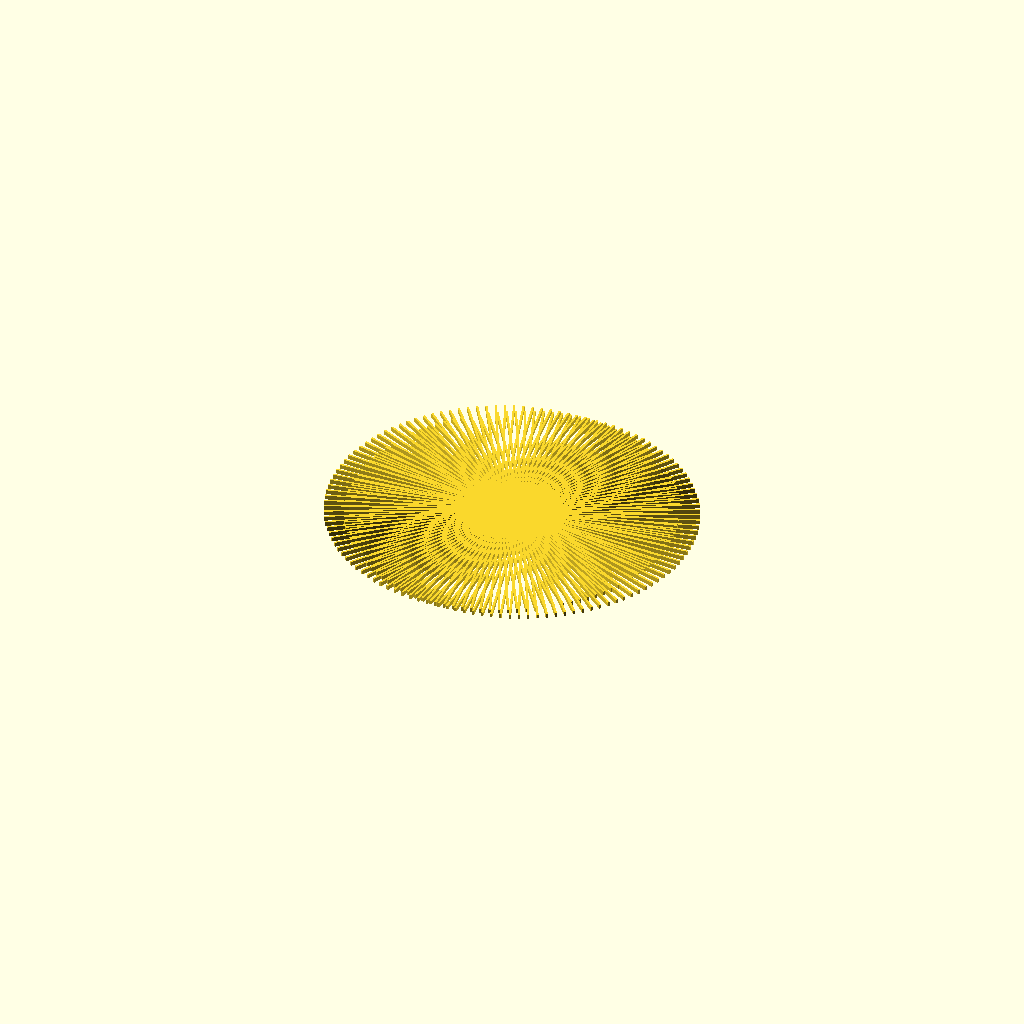
Cell 1: the model at its default parameters.
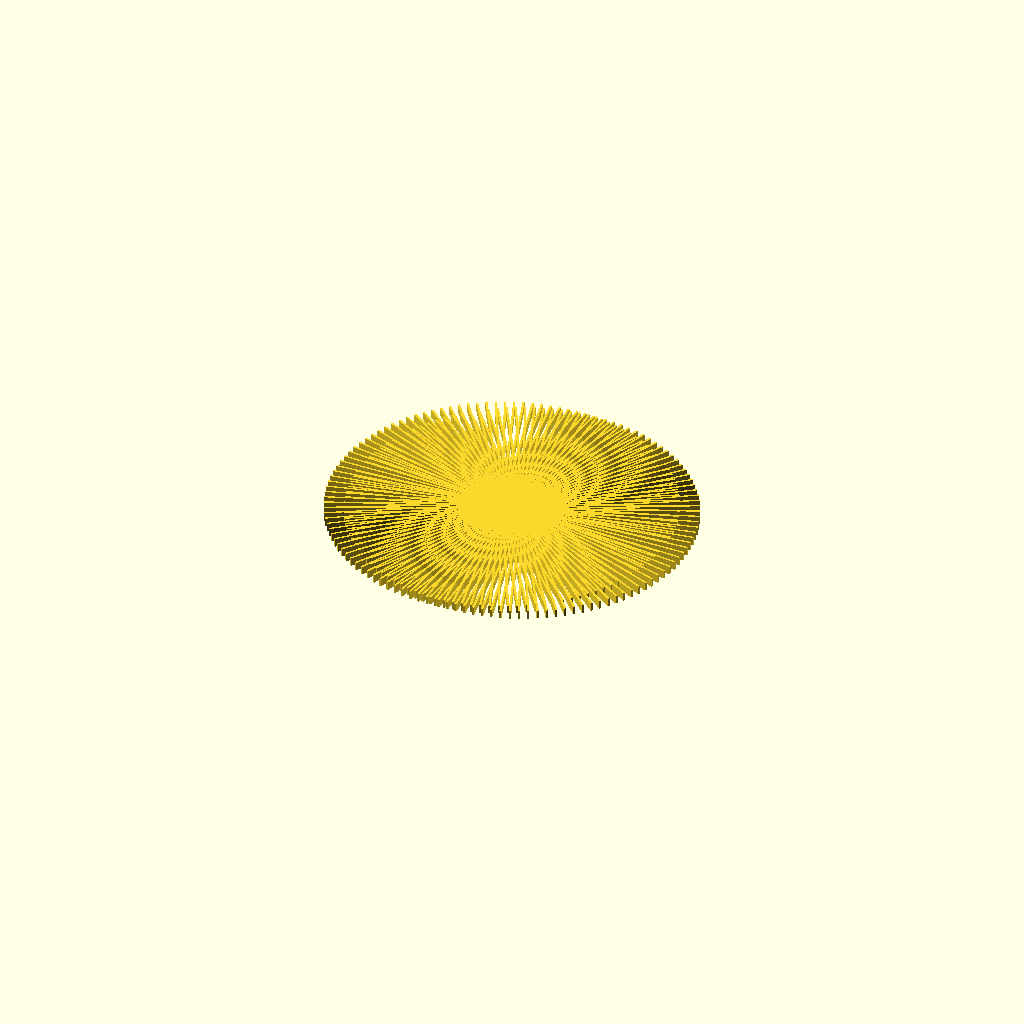
Cell 2: the same model with height1 = 2.
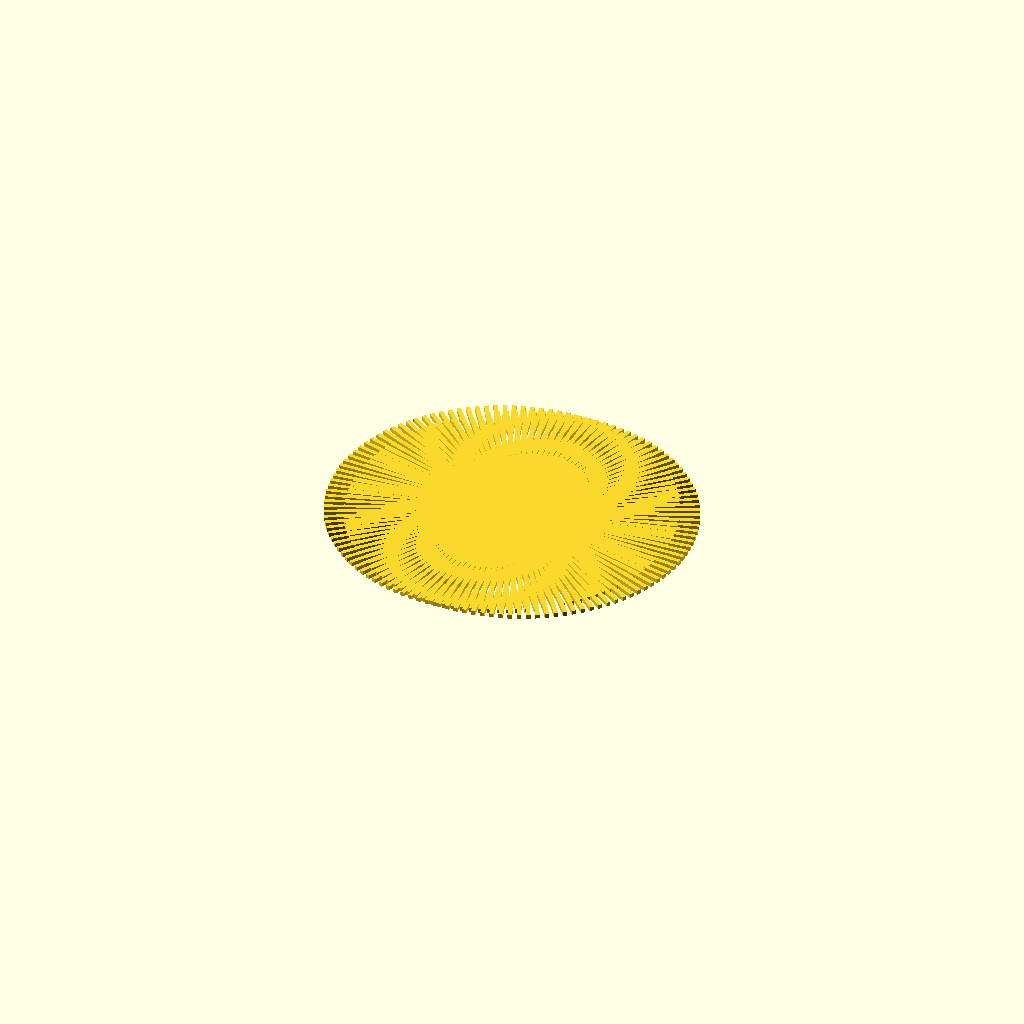
Cell 3 — width1 set to 1, the other parameters unchanged.
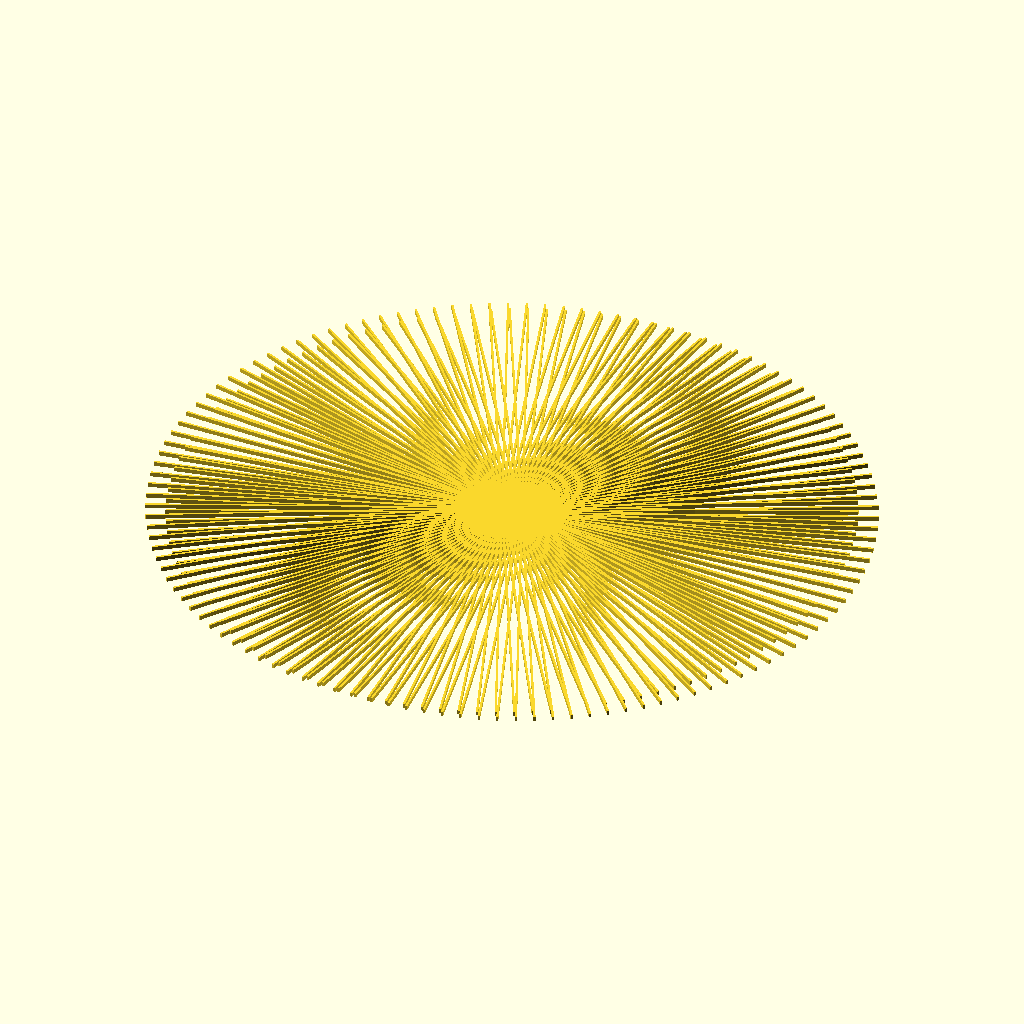
Cell 4 — radius1 set to 80, the other parameters unchanged.
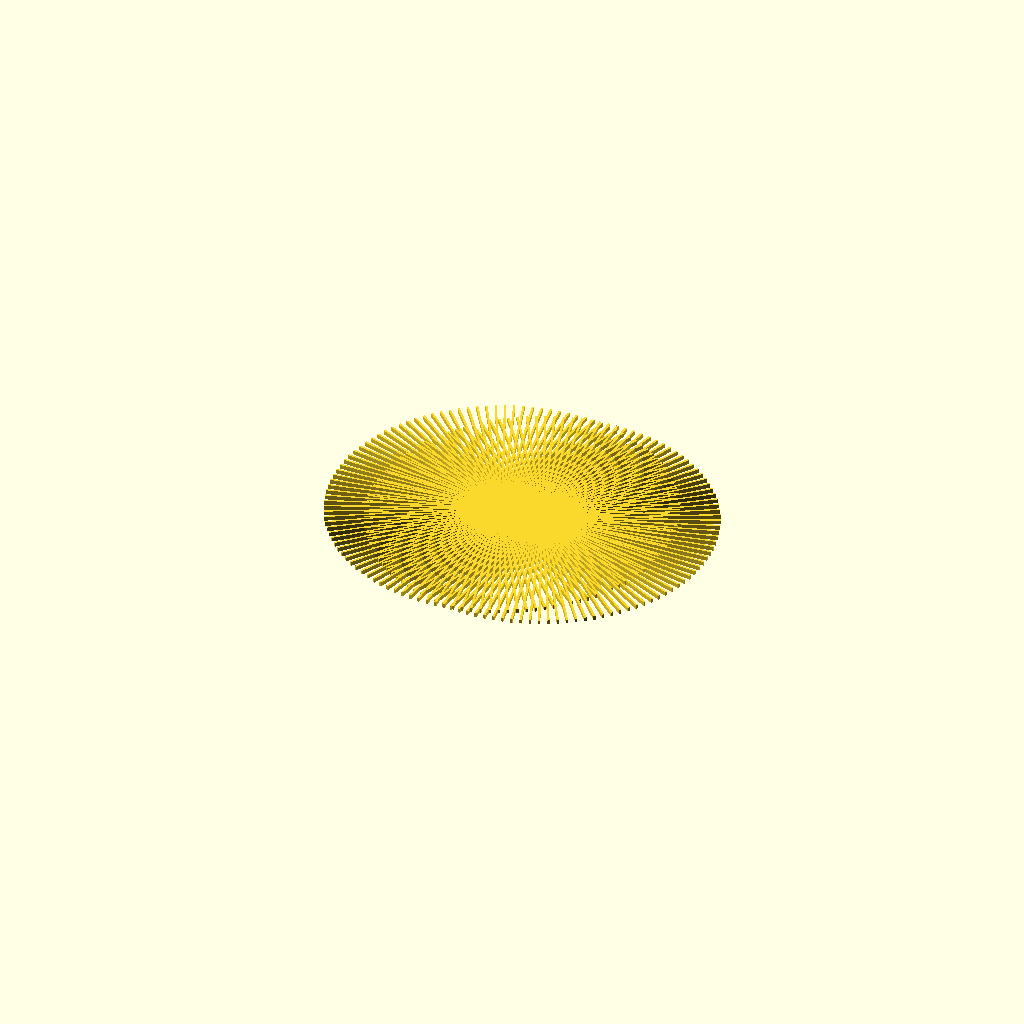
Cell 5: the same model with xoffset1 = 10.
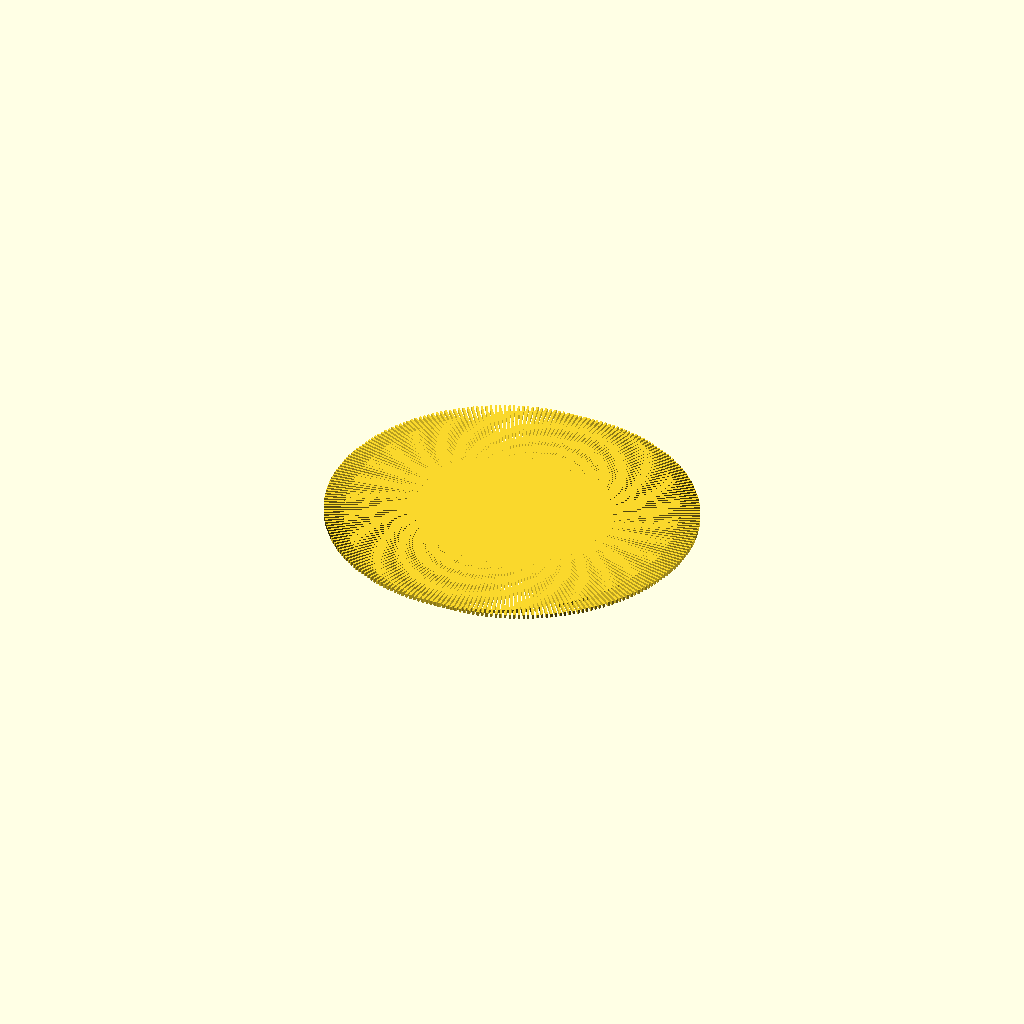
Cell 6: lines1 = 120 (everything else at default).
All cells are drawn from one camera (rotation 55°, 0°, 25°, orthographic, colour scheme Cornfield), so only the parameter changes between them.
Source of the model, inputs/thingiverse/files/thing-588000/zonk.scad:
// zonk resolution test

// height
height1 = 1;

// line width
width1 = .5;

// radius
radius1 = 40;

// offset
xoffset1 = 5;

// number of lines
lines1 = 60;

step = 180 / lines1;

module do_line(angle) {
	rotate(angle)
		square([width1, radius1 * 2], true);
}

linear_extrude(height= height1) {
	for (angle = [step : step : 180]) {
		do_line(angle);
		translate([xoffset1, 0])
			do_line(angle);
	}
}
Customizer parameters (derived from the source; name, type, default, range or options):
height1: number, default 1
width1: number, default 0.5
radius1: number, default 40
xoffset1: number, default 5
lines1: number, default 60
